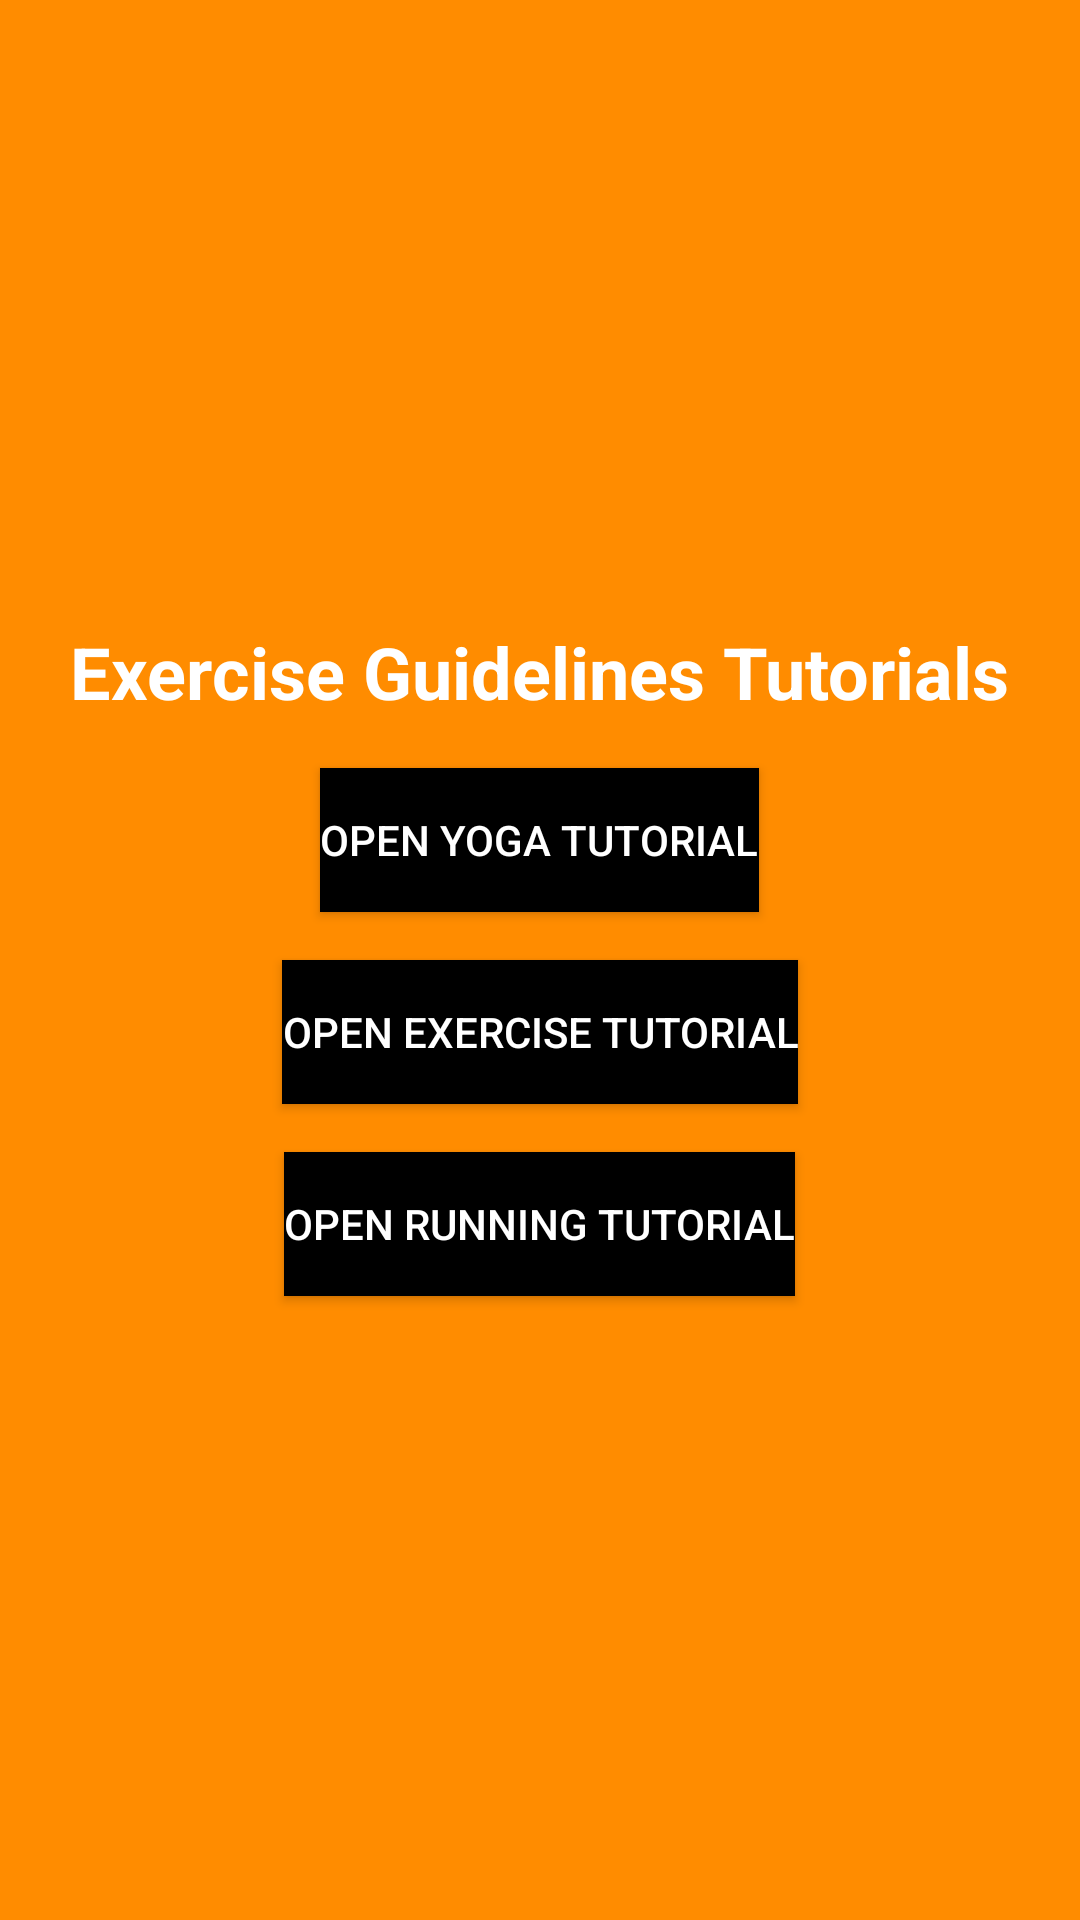

Write the Android layout XML for this screen, with the resource values it uses.
<!-- AndroidManifest.xml: application theme AppTheme -->
<!-- res/layout/activity_exercise_guidelines.xml -->
<?xml version="1.0" encoding="utf-8"?>
<LinearLayout xmlns:android="http://schemas.android.com/apk/res/android"
    android:layout_width="match_parent"
    android:layout_height="match_parent"
    android:orientation="vertical"
    android:background="#FF8C00"
    android:gravity="center"
    android:padding="16dp">

    <TextView
        android:id="@+id/exerciseGuidelinesTitleTextView"
        android:layout_width="wrap_content"
        android:layout_height="wrap_content"
        android:text="Exercise Guidelines Tutorials"
        android:textSize="24sp"
        android:textStyle="bold"
        android:textColor="#FFFFFF" />

    <Button
        android:id="@+id/openYogaTutorialButton"
        android:layout_width="wrap_content"
        android:layout_height="wrap_content"
        android:layout_marginTop="16dp"
        android:text="Open Yoga Tutorial"
        android:textColor="#FFFFFF"
        android:background="#000000" />

    <Button
        android:id="@+id/openExerciseTutorialButton"
        android:layout_width="wrap_content"
        android:layout_height="wrap_content"
        android:layout_marginTop="16dp"
        android:text="Open Exercise Tutorial"
        android:textColor="#FFFFFF"
        android:background="#000000" />

    <Button
        android:id="@+id/openRunningTutorialButton"
        android:layout_width="wrap_content"
        android:layout_height="wrap_content"
        android:layout_marginTop="16dp"
        android:text="Open Running Tutorial"
        android:textColor="#FFFFFF"
        android:background="#000000" />

</LinearLayout>
<!-- resources referenced by this layout -->
<resources>
  <style name="AppTheme" parent="Theme.AppCompat.Light.DarkActionBar">
          
  
          
          <item name="buttonStyle">@style/AppTheme.Button</item>
      </style>
  <style name="AppTheme.Button" parent="Widget.AppCompat.Button">
          <item name="android:background">#000000</item>
          <item name="android:textColor">#FFFFFF</item>
      </style>
</resources>
